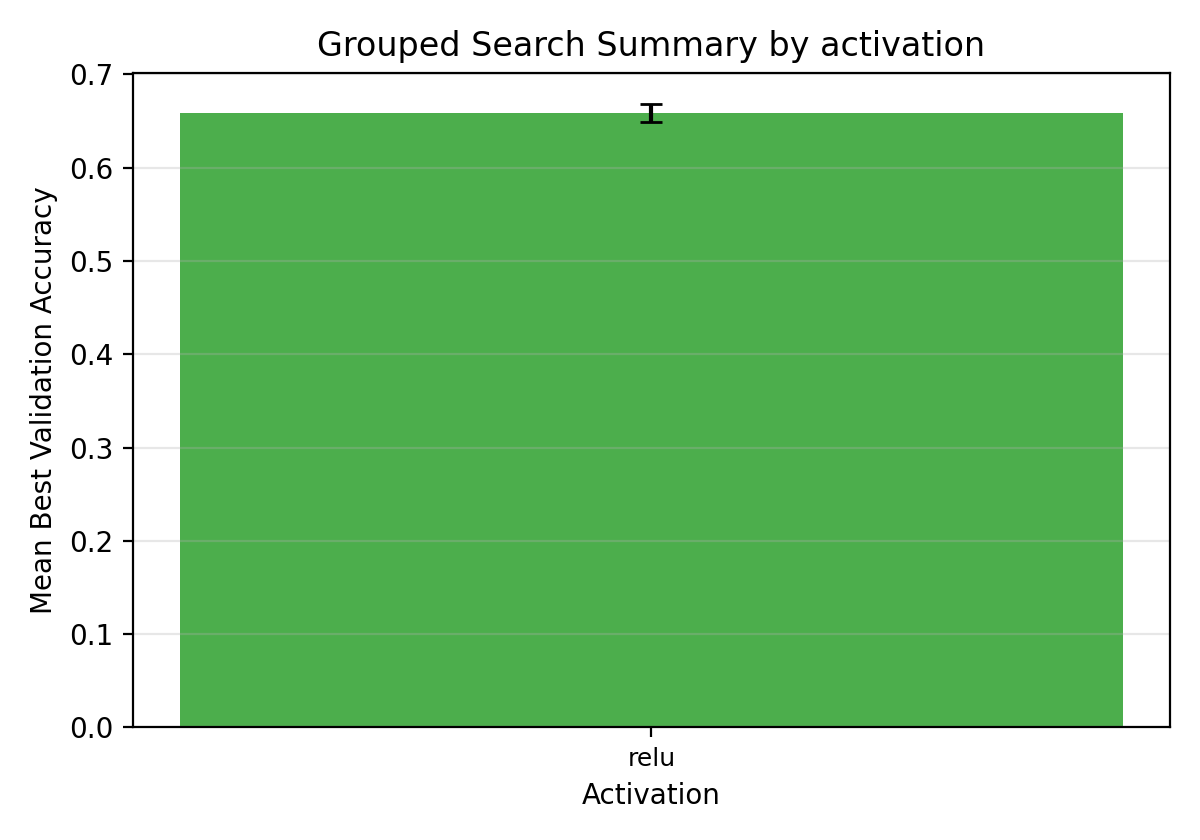

Values plotted in this chart, from the file beside it:
activation, num_trials, mean_best_val_accuracy, std_best_val_accuracy, max_best_val_accuracy, min_best_val_accuracy
relu, 27, 0.6586, 0.009799, 0.6711, 0.6393
